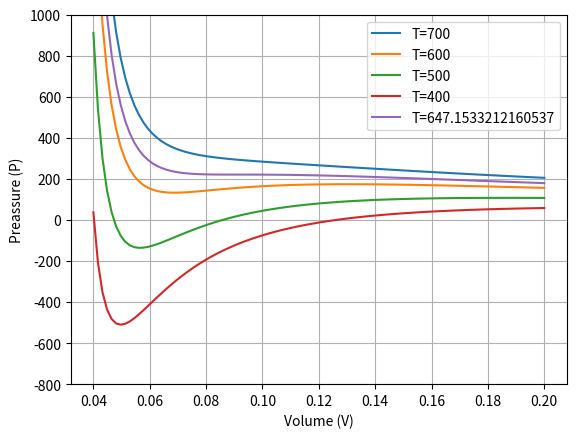

This chart was generated by the following Python code:
import numpy as np
import matplotlib.pyplot as plt

R = 0.083145
a = 5.537
b = 0.03049
V = np.linspace(0.04, 0.2, 100)

Tc = 8*a/(27*R*b)
T = [700, 600, 500, 400, Tc]

def van (v, t):
    p = ( (R * t) / (v - b) ) - (a / (v**2) )
    return p

for t in T:
    P = []
    for v in V:
        p = van(v, t)
        P.append(p)
    
    plt.plot(V, P, label=f'T={t:}')

plt.xlabel('Volume (V)')
plt.ylabel('Preassure (P)')
plt.ylim(-800, 1000)
plt.grid()
plt.legend()
plt.show()
